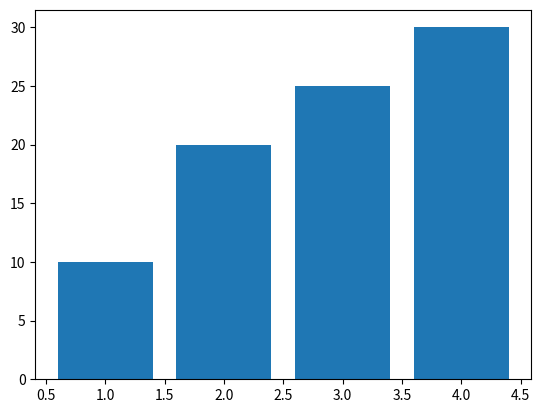

The script that saved this image:
# age = 100
# print(age)
# print(type(age))


import matplotlib.pyplot as plt
x = [1,2,3,4]
y = [10,20,25,30]
# plt.plot(x,y)
plt.bar(x,y)
#plt.barh(x,y)
plt.show()